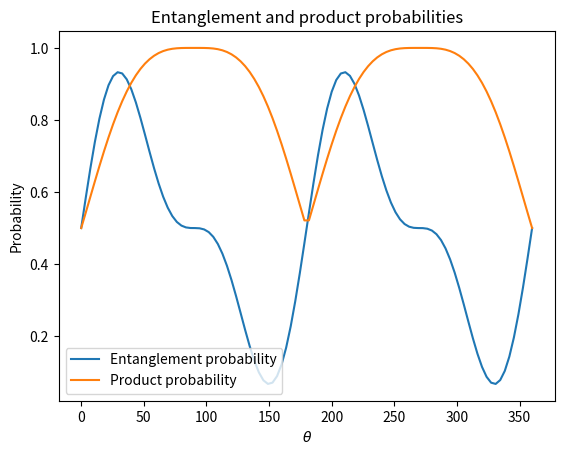

Recreate this plot in Python.
# Description: This script plots the entanglement and product states probabilities 
# as a function of the angle theta for the 2-propeller system.
# Author: Nada Ali

# --------------------------------------------------------------- #

# Import the required packages
import numpy as np
import matplotlib.pyplot as plt

# Create an array of theta values from 0 to 2*pi
theta = np.linspace(0, 360, 100)
theta = theta * np.pi / 180

# Evaluate the first function for each value of theta
y1 = 1/6 * (3 + 2 * np.sin(2*theta) + np.sin(4*theta))

# Evaluate the second function for each value of theta
y2 = -(1/12) * np.cos(2 * theta) + 1/12 * (7 + np.sqrt(2) * np.sqrt((2 + 8 * np.cos(theta)**2 + 5 * np.cos(theta)**4 + np.cos(theta)**6 - np.cos(theta) * np.sqrt(32 + 100 * np.cos(theta)**2 + 68 * np.cos(theta)**4 + 45 * np.cos(theta)**6 + 10 * np.cos(theta)**8 + np.cos(theta)**10)) * np.sin(theta)**2) + np.sqrt(2) * np.sqrt((2 + np.cos(theta) * (8 * np.cos(theta) + 5 * np.cos(theta)**3 + np.cos(theta)**5 + np.sqrt(32 + 100 * np.cos(theta)**2 + 68 * np.cos(theta)**4 + 45 * np.cos(theta)**6 + 10 * np.cos(theta)**8 + np.cos(theta)**10))) * np.sin(theta)**2))

# Limit probbility to only positive values
y1[y1 < 0] = 0
y2[y2 < 0] = 0
# Create an ordinary plot
plt.plot( theta * 180 / np.pi, y1, label='Entanglement probability')
plt.plot( theta * 180 / np.pi, y2, label='Product probability')

# Set the x-axis label
plt.xlabel(r'$\theta$')

# Set the y-axis label
plt.ylabel('Probability')

# Set the plot title
plt.title('Entanglement and product probabilities')

# Add a legend
plt.legend()

# Save the plot as a pdf file
plt.savefig('fig.pdf')


# Show the plot
plt.show()
